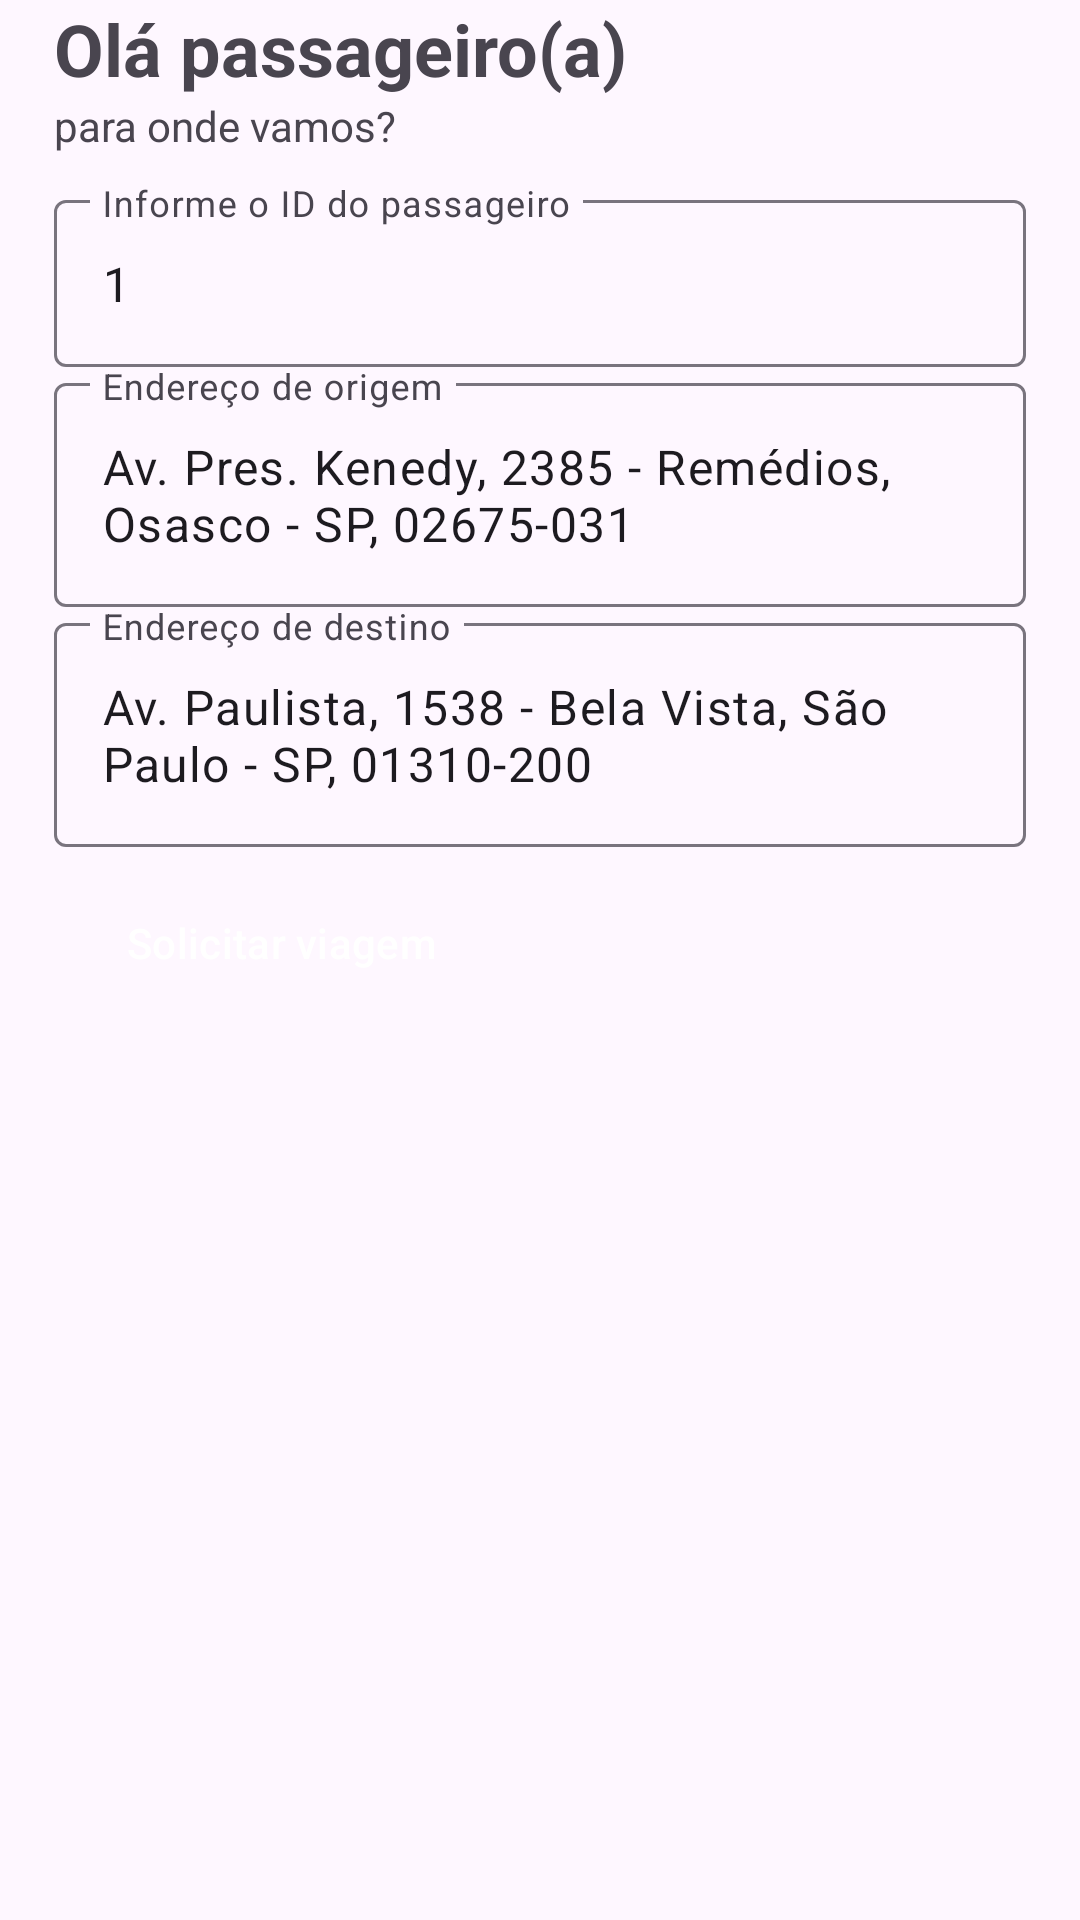

Here is an Android app screen rendered from its layout file. Give the layout XML and the strings, colors and styles it references.
<!-- AndroidManifest.xml: application theme Theme.Desafioshopper -->
<!-- res/layout/request_trip_fragment.xml -->
<?xml version="1.0" encoding="utf-8"?>
<androidx.constraintlayout.widget.ConstraintLayout xmlns:android="http://schemas.android.com/apk/res/android"
    xmlns:app="http://schemas.android.com/apk/res-auto"
    xmlns:tools="http://schemas.android.com/tools"
    android:layout_width="match_parent"
    android:layout_height="match_parent">

    <TextView
        android:id="@+id/textview_title_request_trip"
        android:layout_width="match_parent"
        android:layout_height="wrap_content"
        android:layout_marginStart="18dp"
        android:layout_marginEnd="18dp"
        android:text="@string/text_ola_passageiro"
        android:textSize="24sp"
        android:textStyle="bold"
        app:layout_constraintStart_toStartOf="parent"
        app:layout_constraintTop_toTopOf="parent" />

    <TextView
        android:id="@+id/textview_subtitle_request_trip"
        android:layout_width="wrap_content"
        android:layout_height="wrap_content"
        android:text="@string/text_para_onde_vamos"
        app:layout_constraintStart_toStartOf="@id/textview_title_request_trip"
        app:layout_constraintTop_toBottomOf="@+id/textview_title_request_trip" />

    <com.google.android.material.textfield.TextInputLayout
        android:id="@+id/textfield_id_user_request_trip"
        android:layout_width="0dp"
        android:layout_height="wrap_content"
        android:layout_marginTop="10dp"
        android:hint="@string/text_informe_o_id_do_passageiro"
        app:layout_constraintEnd_toEndOf="@id/textview_title_request_trip"
        app:layout_constraintStart_toStartOf="@id/textview_title_request_trip"
        app:layout_constraintTop_toBottomOf="@id/textview_subtitle_request_trip">

        <com.google.android.material.textfield.TextInputEditText
            android:id="@+id/edittext_id_user_request_trip"
            android:layout_width="match_parent"
            android:layout_height="wrap_content"
            tools:ignore="VisualLintTextFieldSize"
            android:text="1" />

    </com.google.android.material.textfield.TextInputLayout>

    <com.google.android.material.textfield.TextInputLayout
        android:id="@+id/textfield_start_address_request_trip"
        android:layout_width="0dp"
        android:layout_height="wrap_content"
        android:hint="@string/text_endereco_de_origem"
        app:layout_constraintEnd_toEndOf="@id/textfield_id_user_request_trip"
        app:layout_constraintStart_toStartOf="@id/textfield_id_user_request_trip"
        app:layout_constraintTop_toBottomOf="@id/textfield_id_user_request_trip">

        <com.google.android.material.textfield.TextInputEditText
            android:id="@+id/edittext_start_address_request_trip"
            android:layout_width="match_parent"
            android:layout_height="wrap_content"
            tools:ignore="VisualLintTextFieldSize"
            android:text="Av. Pres. Kenedy, 2385 - Remédios, Osasco - SP, 02675-031" />

    </com.google.android.material.textfield.TextInputLayout>

    <com.google.android.material.textfield.TextInputLayout
        android:id="@+id/textfield_final_address_request_trip"
        android:layout_width="0dp"
        android:layout_height="wrap_content"
        android:hint="@string/text_endereco_destino"
        app:layout_constraintEnd_toEndOf="@id/textfield_start_address_request_trip"
        app:layout_constraintStart_toStartOf="@id/textfield_start_address_request_trip"
        app:layout_constraintTop_toBottomOf="@id/textfield_start_address_request_trip">

        <com.google.android.material.textfield.TextInputEditText
            android:id="@+id/edittext_final_address_request_trip"
            android:layout_width="match_parent"
            android:layout_height="wrap_content"
            tools:ignore="VisualLintTextFieldSize"
            android:text="Av. Paulista, 1538 - Bela Vista, São Paulo - SP, 01310-200" />

    </com.google.android.material.textfield.TextInputLayout>

    <Button
        android:id="@+id/button_request_trip"
        style="@style/Widget.Material3.Button.ElevatedButton"
        android:layout_width="wrap_content"
        android:layout_height="wrap_content"
        android:layout_marginTop="8dp"
        android:backgroundTint="@color/green"
        android:text="@string/text_solicitar_viagem"
        android:textColor="@color/white"
        app:layout_constraintStart_toStartOf="@id/textfield_final_address_request_trip"
        app:layout_constraintTop_toBottomOf="@id/textfield_final_address_request_trip"
        tools:ignore="TextContrastCheck" />

    <androidx.viewpager2.widget.ViewPager2
        android:id="@+id/viewpager_request_trip"
        android:layout_width="match_parent"
        android:layout_height="0dp"
        android:layout_marginTop="12dp"
        app:layout_constraintBottom_toBottomOf="parent"
        app:layout_constraintEnd_toEndOf="parent"
        app:layout_constraintStart_toStartOf="parent"
        app:layout_constraintTop_toBottomOf="@id/button_request_trip" />

</androidx.constraintlayout.widget.ConstraintLayout>
<!-- resources referenced by this layout -->
<resources>
  <color name="green">#24AE7C</color>
  <color name="white">#FFFFFFFF</color>
  <string name="text_endereco_de_origem">Endereço de origem</string>
  <string name="text_endereco_destino">Endereço de destino</string>
  <string name="text_informe_o_id_do_passageiro">Informe o ID do passageiro</string>
  <string name="text_ola_passageiro">Olá passageiro(a)</string>
  <string name="text_para_onde_vamos">para onde vamos?</string>
  <string name="text_solicitar_viagem">Solicitar viagem</string>
  <style name="Theme.Desafioshopper" parent="Base.Theme.Desafioshopper" />
  <style name="Base.Theme.Desafioshopper" parent="Theme.Material3.Light.NoActionBar">
          <item name="android:windowTranslucentStatus">true</item>
          
          
      </style>
</resources>
